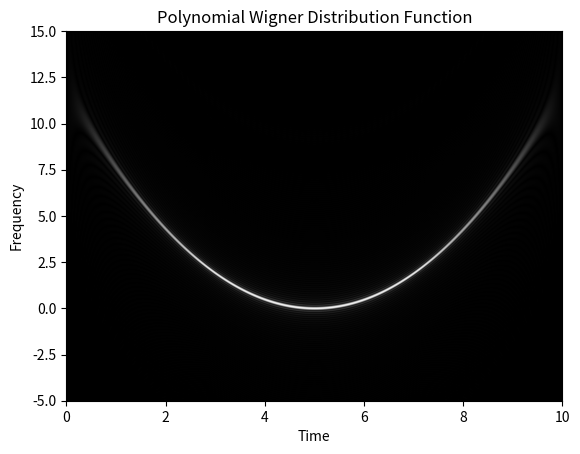

Python code for this plot:
import numpy as np
from math import ceil, floor
import matplotlib.pyplot as plt
import time


class PolynomialWDF4:
    def __init__(self, d1=-1.1151, d2=0.4484, d1m=0.6667, d2m=1.0):
        eps = 1e-3
        rule1 = d1 + d2 + d1m + d2m - 1
        rule2 = d1**2 + d2**2 - d1m**2 - d2m**2
        rule3 = d1**3 + d2**3 + d1m**3 + d2m**3
        if abs(rule1) > eps:
            print(f"Warning: d_1 + d_2 + d_-1 + d_-2 = {rule1} (should be 1)")
        if abs(rule2) > eps:
            print(f"Warning: d_1^2 + d_2^2 - d_-1^2 - d_-2^2 = {rule2} (should be 0)")
        if abs(rule3) > eps:
            print(f"Warning: d_1^3 + d_2^3 + d_-1^3 + d_-2^3 = {rule3} (should be 0)")
        self.d1 = d1
        self.d2 = d2
        self.d1m = d1m
        self.d2m = d2m
        self.d_all = [d1, d2, -d1m, -d2m]

    def __call__(self, x, dt, df):
        T = len(x)
        N = int(1 / (dt * df))
        n1, n2 = 0, len(x) - 1

        x_conj = np.conj(x)
        m = np.arange(0, N, dtype=np.float64)
        output = np.zeros((N, T), dtype=np.complex128)

        for n in range(T):
            kernel = np.zeros(N, dtype=np.complex128)
            p_min, p_max = self.p_range(n, n1, n2)
            p_indexes = np.arange(p_min, p_max + 1)
            kernel[: p_indexes.shape[0]] = (
                self.interp(x, n + self.d1 * p_indexes)
                * self.interp(x_conj, n - self.d1m * p_indexes)
                * self.interp(x, n + self.d2 * p_indexes)
                * self.interp(x_conj, n - self.d2m * p_indexes)
            )
            dft = np.fft.fft(kernel)
            output[:, n] = dt * np.exp(1j * 2 * np.pi * m * p_min / N) * dft

        return output

    def p_range(self, n, n1, n2):
        p_max = n2 - n1
        p_min = -p_max
        for d in self.d_all:
            if d > 0:
                p_min = max((n1 - n) / d, p_min)
                p_max = min((n2 - n) / d, p_max)
            elif d < 0:
                p_min = max((n2 - n) / d, p_min)
                p_max = min((n1 - n) / d, p_max)
        return ceil(p_min), floor(p_max)

    def interp(self, x, target):
        x_floor = np.floor(target).astype(int)
        x_ceil = np.ceil(target).astype(int)
        return x[x_floor] + (x[x_ceil] - x[x_floor]) * (target - x_floor)


def visualize(wigner, t_range, f_range, df):
    t_min, t_max = t_range
    f_min, f_max = f_range
    f_idx = np.arange(int(f_min / df), int(f_max / df)) % wigner.shape[0]

    plt.figure()
    plt.imshow(
        np.abs(wigner[f_idx, :]),
        cmap="gray",
        origin="lower",
        aspect="auto",
        extent=(t_min, t_max, f_min, f_max),
    )
    plt.title("Polynomial Wigner Distribution Function")
    plt.xlabel("Time")
    plt.ylabel("Frequency")
    plt.show()


def main():
    dt = 0.0125
    df = 0.0125

    t = np.arange(0, 10, dt)
    x = np.exp(1j * (t - 5) ** 3)

    start = time.time()
    pwdf = PolynomialWDF4()(x, dt, df)
    end = time.time()
    print(f"Elapsed time: {end - start} s")

    visualize(pwdf, [0, 10], [-5, 15], df)


if __name__ == "__main__":
    main()
